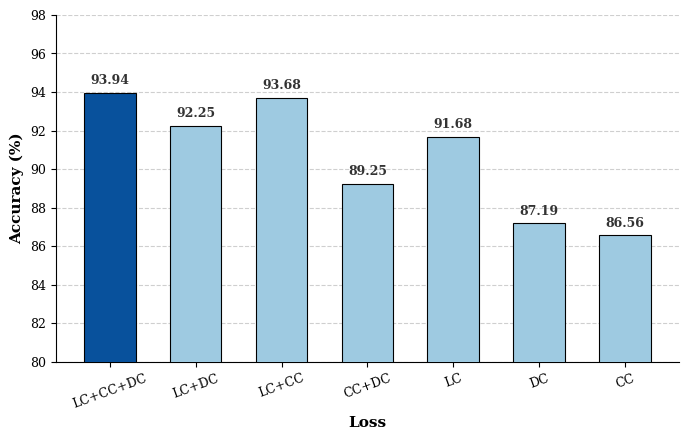

Reproduce this figure in Python. (Note: this script raises an exception after producing the figure.)
import matplotlib.pyplot as plt
import pandas as pd

# 1. 准备数据
data = {
    'Ablation Setting': ['LC+CC+DC', 'LC+DC', 'LC+CC', 'CC+DC', 'LC', 'DC', 'CC'],
    'Accuracy': [93.94, 92.25, 93.68, 89.25, 91.68, 87.19, 86.56]
}
df = pd.DataFrame(data)

# 2. 设置绘图风格 (IEEE 常用 Times New Roman 或 Arial)
plt.rcParams['font.family'] = 'serif'
plt.rcParams['font.serif'] = ['Times New Roman'] + plt.rcParams['font.serif']
plt.rcParams['axes.unicode_minus'] = False

# 配色方案：深蓝色突出 Baseline，浅灰色淡化对比项，显得非常专业
# IEEE 顶刊常用深蓝: #08519c, 浅灰: #d9d9d9 或浅蓝: #9ecae1
colors = ['#08519c'] + ['#9ecae1'] * (len(df) - 1)

# 3. 开始绘图
fig, ax = plt.subplots(figsize=(7, 4.5), dpi=300)

# 绘制柱状图 (zorder=3 让柱子在网格线上方)
bars = ax.bar(df['Ablation Setting'], df['Accuracy'], color=colors,
              width=0.6, edgecolor='black', linewidth=0.8, zorder=3)

# 4. 精细化调整
# 设置坐标轴范围 (适当留白)
ax.set_ylim(80, 98)

# 添加数值标签 (加粗以清晰可见)
for bar in bars:
    height = bar.get_height()
    ax.text(bar.get_x() + bar.get_width()/2., height + 0.3,
            f'{height:.2f}', ha='center', va='bottom',
            fontsize=9, fontweight='bold', color='#333333')

# 移除上方和右侧的边框 (Top & Right Spines)
ax.spines['top'].set_visible(False)
ax.spines['right'].set_visible(False)

# 设置标签
ax.set_ylabel('Accuracy (%)', fontsize=11, fontweight='bold')
ax.set_xlabel('Loss', fontsize=11, fontweight='bold')

# 设置网格线 (仅Y轴，虚线)
ax.grid(axis='y', linestyle='--', alpha=0.6, zorder=0)

# 修正：这里是 set_axisbelow
ax.set_axisbelow(True)

# 优化刻度显示
plt.xticks(rotation=20, fontsize=9)
plt.yticks(fontsize=9)

# 5. 保存结果
plt.tight_layout()
# 建议同时保存为 pdf 和 svg，pdf 在 LaTeX 中更好用
plt.savefig('experiments/ablation/ablation_results.svg', format='svg', bbox_inches='tight')
plt.savefig('experiments/ablation/ablation_results.pdf', format='pdf', bbox_inches='tight')
plt.show()

print("图像已保存为 experiments/ablation/ablation_results.svg 和 experiments/ablation/ablation_results.pdf")
